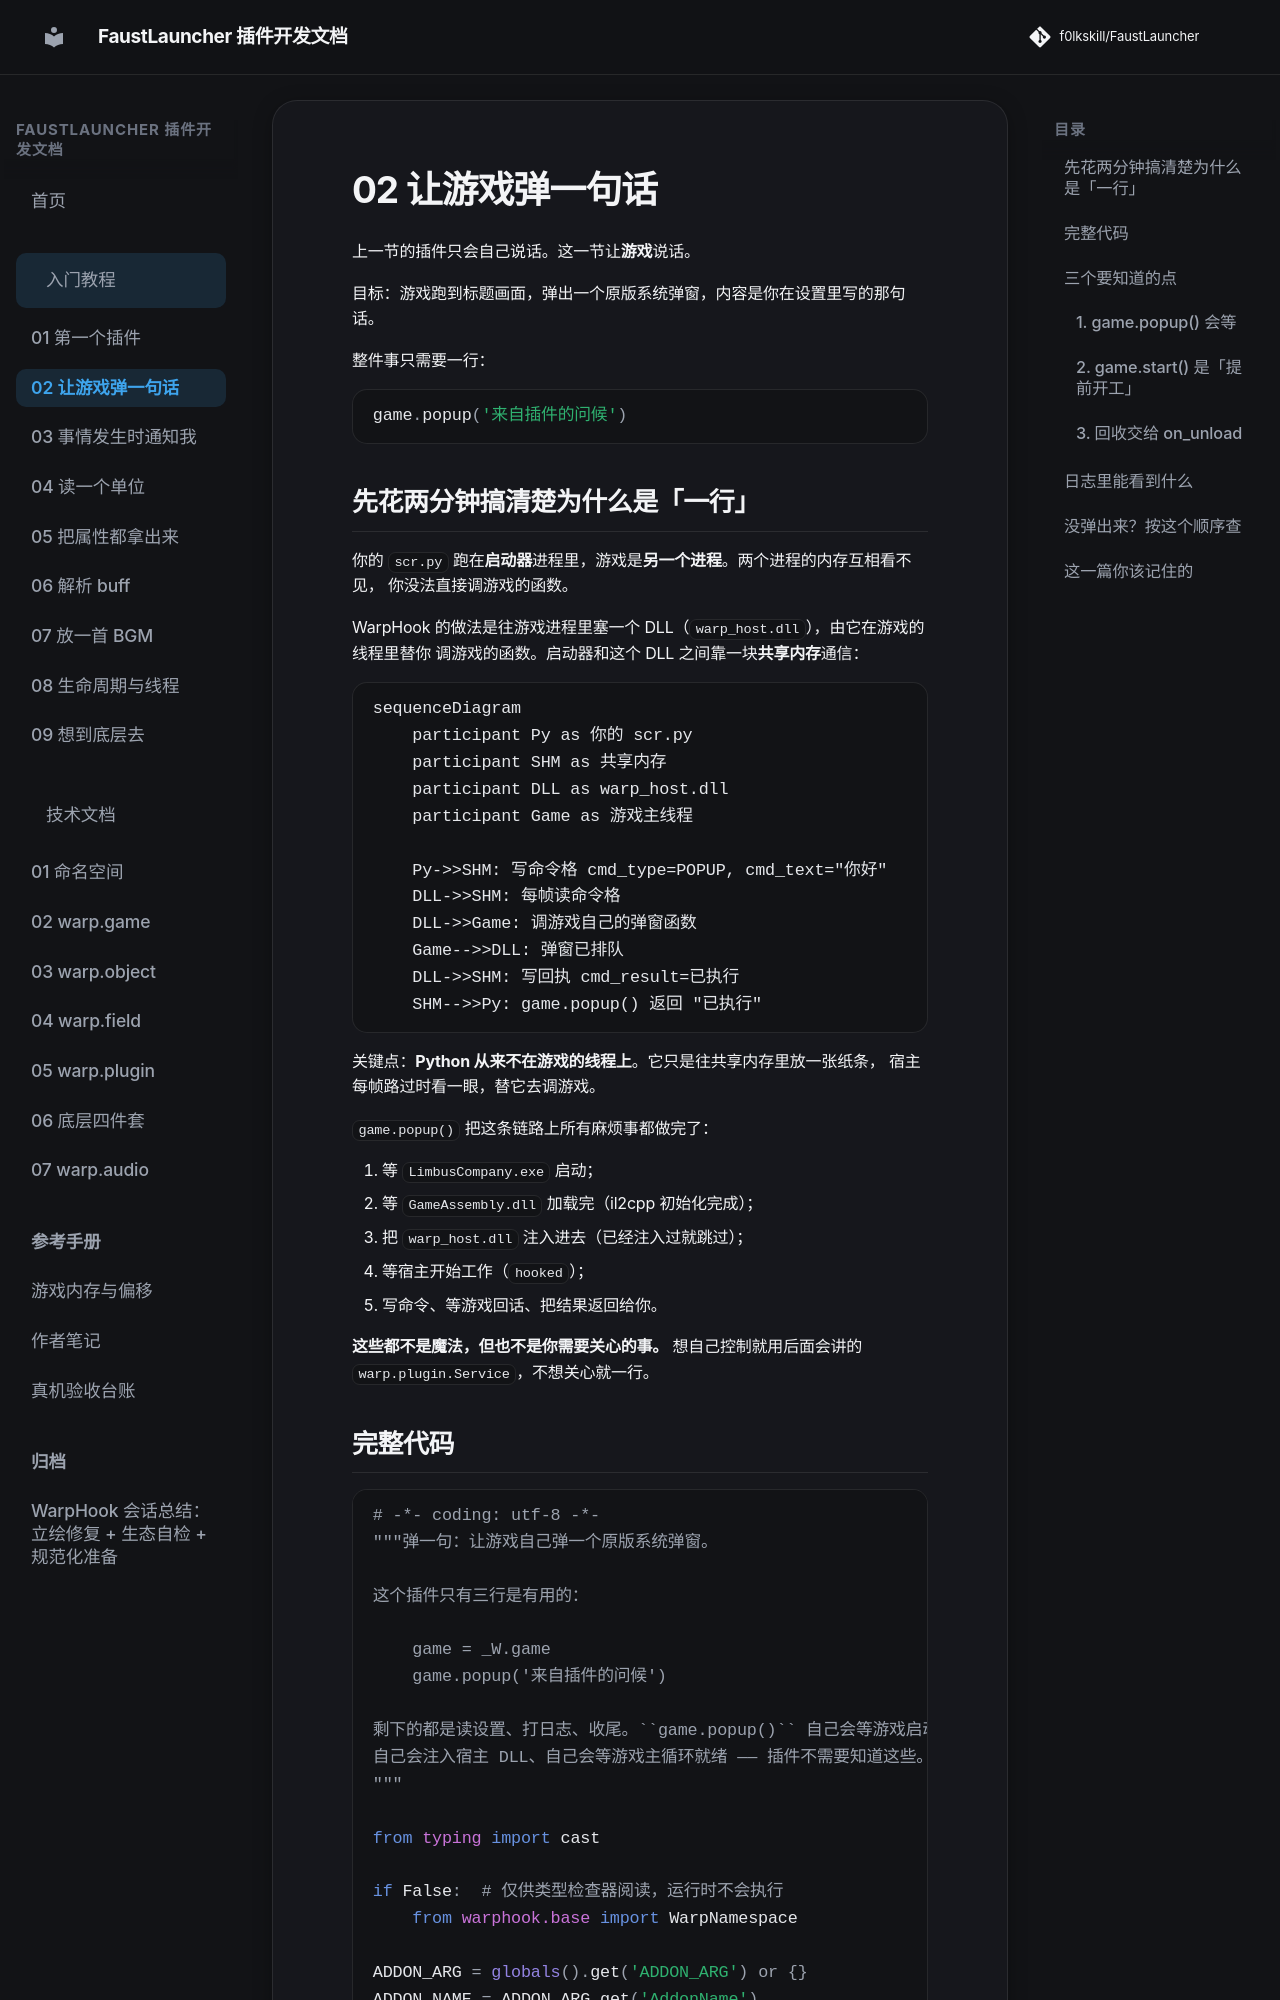

repository: f0lkskill/FaustLauncher · page: tutorial/02-popup/index.html · generator: mkdocs

# 02 让游戏弹一句话

上一节的插件只会自己说话。这一节让**游戏**说话。

目标：游戏跑到标题画面，弹出一个原版系统弹窗，内容是你在设置里写的那句话。

整件事只需要一行：

```python
game.popup('来自插件的问候')
```

## 先花两分钟搞清楚为什么是「一行」

你的 `scr.py` 跑在**启动器**进程里，游戏是**另一个进程**。两个进程的内存互相看不见，
你没法直接调游戏的函数。

WarpHook 的做法是往游戏进程里塞一个 DLL（`warp_host.dll`），由它在游戏的线程里替你
调游戏的函数。启动器和这个 DLL 之间靠一块**共享内存**通信：

```mermaid
sequenceDiagram
    participant Py as 你的 scr.py
    participant SHM as 共享内存
    participant DLL as warp_host.dll
    participant Game as 游戏主线程

    Py->>SHM: 写命令格 cmd_type=POPUP, cmd_text="你好"
    DLL->>SHM: 每帧读命令格
    DLL->>Game: 调游戏自己的弹窗函数
    Game-->>DLL: 弹窗已排队
    DLL->>SHM: 写回执 cmd_result=已执行
    SHM-->>Py: game.popup() 返回 "已执行"
```

关键点：**Python 从来不在游戏的线程上**。它只是往共享内存里放一张纸条，
宿主每帧路过时看一眼，替它去调游戏。


`game.popup()` 把这条链路上所有麻烦事都做完了：
